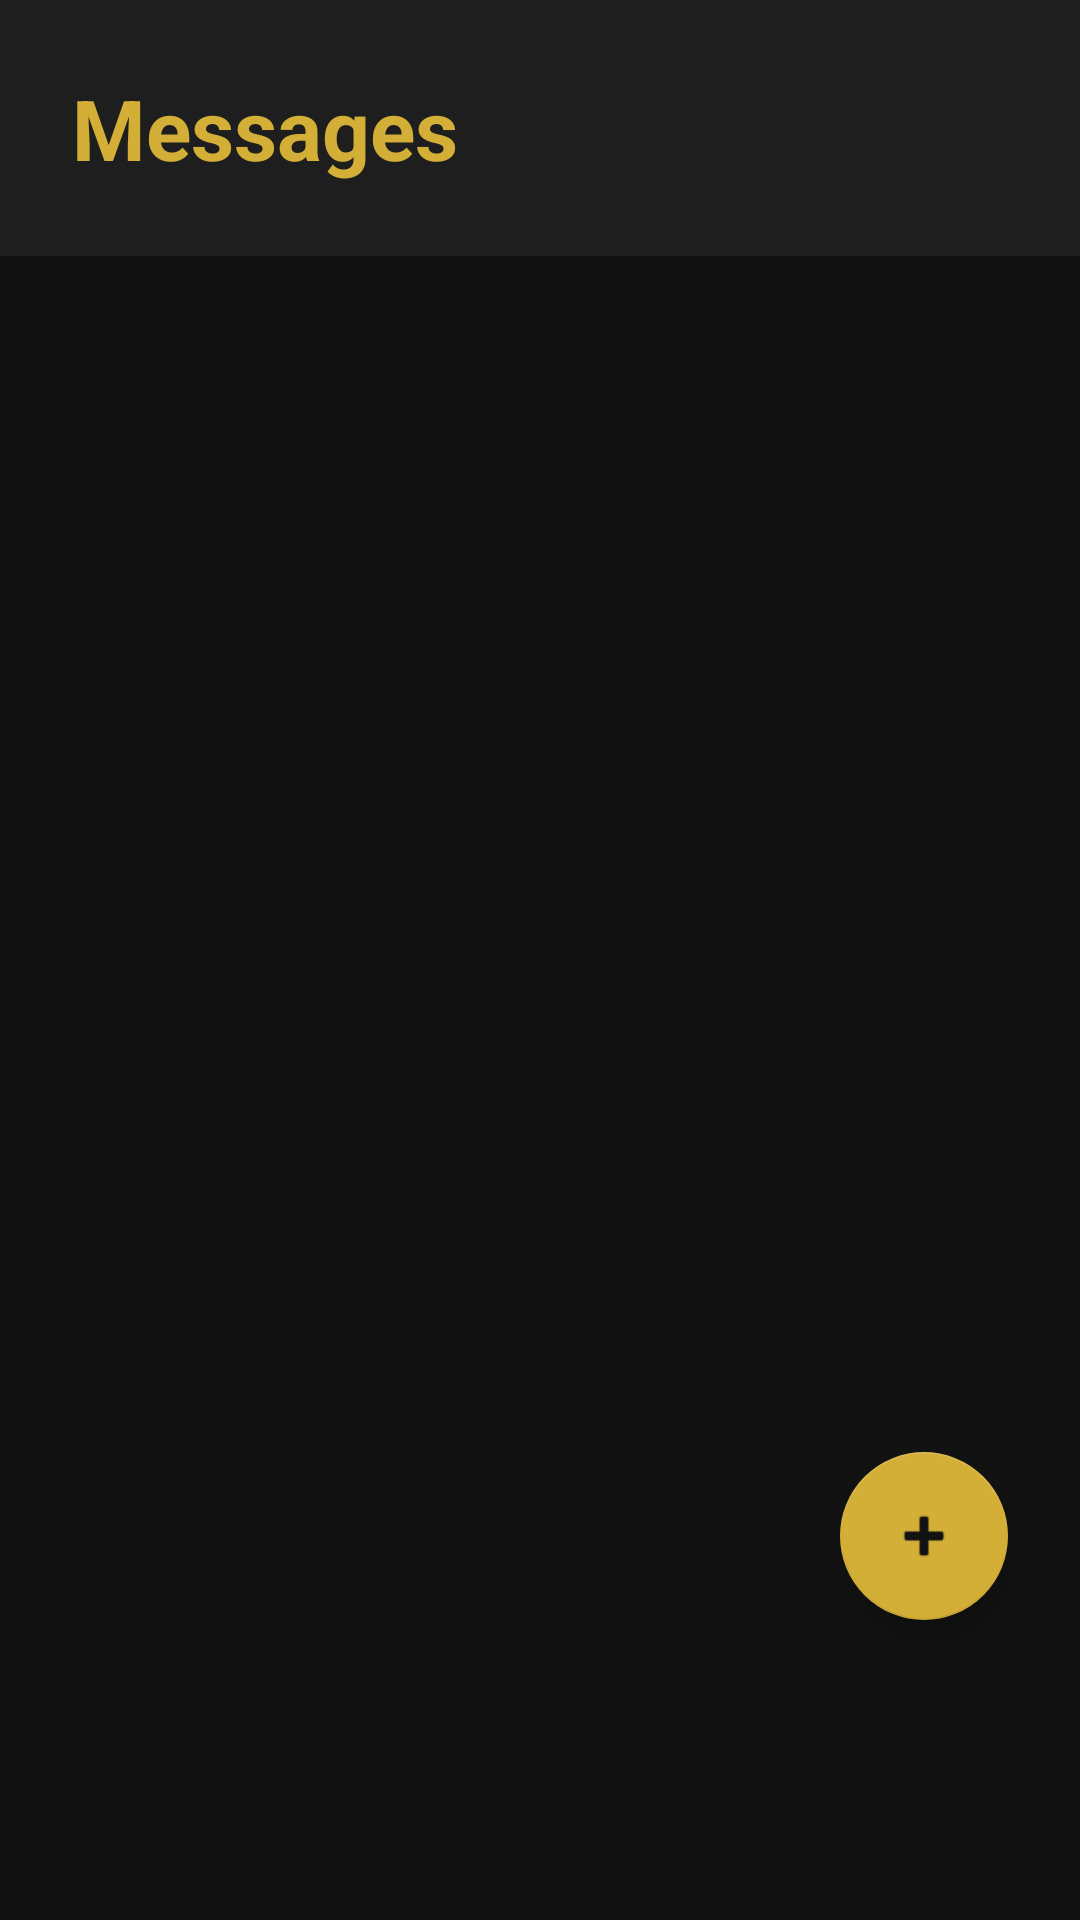

Produce the Android XML layout that renders to this screen, including the resource entries it uses.
<!-- AndroidManifest.xml: application theme Theme.GeoQuest -->
<!-- res/layout/fragment_chat_list.xml -->
<?xml version="1.0" encoding="utf-8"?>
<androidx.coordinatorlayout.widget.CoordinatorLayout xmlns:android="http://schemas.android.com/apk/res/android"
    xmlns:app="http://schemas.android.com/apk/res-auto"
    android:layout_width="match_parent"
    android:layout_height="match_parent"
    >

    <LinearLayout
        android:layout_width="match_parent"
        android:layout_height="match_parent"
        android:orientation="vertical">

        <LinearLayout
            android:layout_width="match_parent"
            android:layout_height="wrap_content"
            android:background="@color/surface_dark"
            android:elevation="4dp"
            android:padding="24dp">
            <TextView
                android:layout_width="wrap_content"
                android:layout_height="wrap_content"
                android:text="Messages"
                android:textColor="@color/gold_accent"
                android:textSize="28sp"
                android:textStyle="bold" />
        </LinearLayout>

        <androidx.recyclerview.widget.RecyclerView
            android:id="@+id/rvChatList"
            android:layout_width="match_parent"
            android:layout_height="match_parent"
            android:clipToPadding="false"
            android:padding="16dp" 
            android:layout_marginBottom="64dp" />
    </LinearLayout>

    <com.google.android.material.floatingactionbutton.FloatingActionButton
        android:id="@+id/fabNewChat"
        android:layout_width="wrap_content"
        android:layout_height="wrap_content"
        android:layout_gravity="bottom|end"
        android:layout_marginEnd="24dp"
        android:layout_marginBottom="100dp"
        android:src="@android:drawable/ic_input_add"
        app:backgroundTint="@color/gold_accent"
        app:tint="@color/bg_dark"
        app:elevation="8dp" />

</androidx.coordinatorlayout.widget.CoordinatorLayout>
<!-- resources referenced by this layout -->
<resources>
  <color name="bg_dark">#121212</color>
  <color name="gold_accent">#D4AF37</color>
  <color name="surface_dark">#1E1E1E</color>
  <style name="Theme.GeoQuest" parent="Base.Theme.GeoQuest" />
  <style name="Base.Theme.GeoQuest" parent="Theme.MaterialComponents.DayNight.NoActionBar">
          
          <item name="colorPrimary">@color/gold_accent</item>
          <item name="colorPrimaryVariant">@color/gold_accent_variant</item>
          <item name="colorOnPrimary">@color/bg_dark</item>
          
          <item name="android:colorBackground">@color/bg_dark</item>
          <item name="colorSurface">@color/surface_dark</item>
          <item name="colorError">@color/error_red</item>
          
          <item name="android:textColorPrimary">@color/text_primary</item>
          <item name="android:textColorSecondary">@color/text_secondary</item>
          
          <item name="android:windowBackground">@color/bg_dark</item>
          <item name="android:navigationBarColor">@color/bg_dark</item>
          <item name="android:statusBarColor">@color/bg_dark</item>
      </style>
  <color name="gold_accent_variant">#AA8A2A</color>
  <color name="error_red">#CF6679</color>
  <color name="text_primary">#FFFFFF</color>
  <color name="text_secondary">#B3B3B3</color>
</resources>
